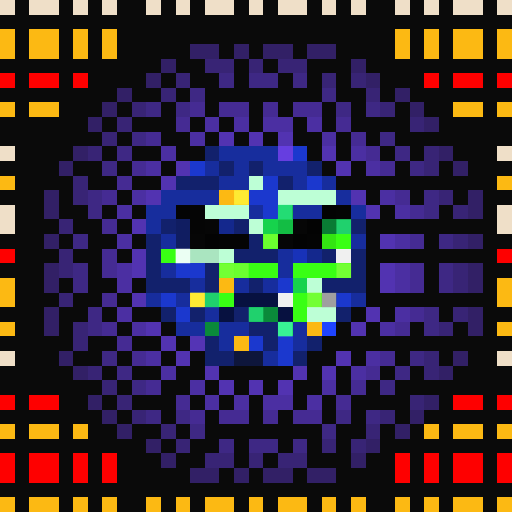
t = 0.00 s
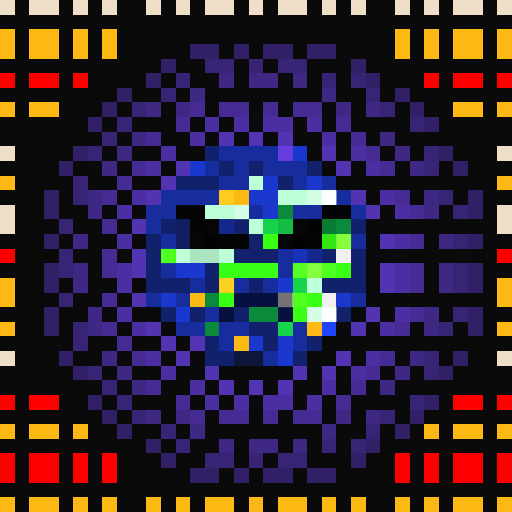
t = 1.06 s
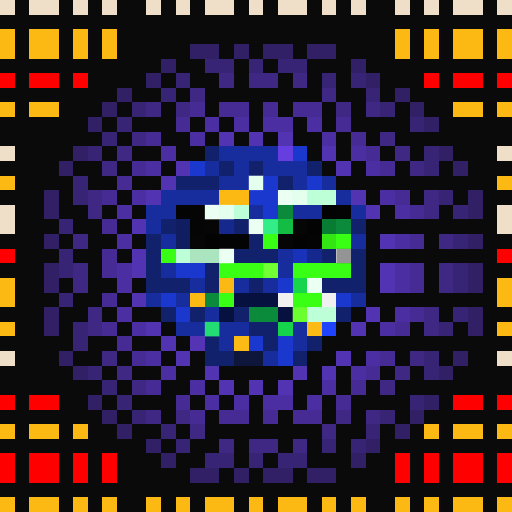
t = 2.13 s
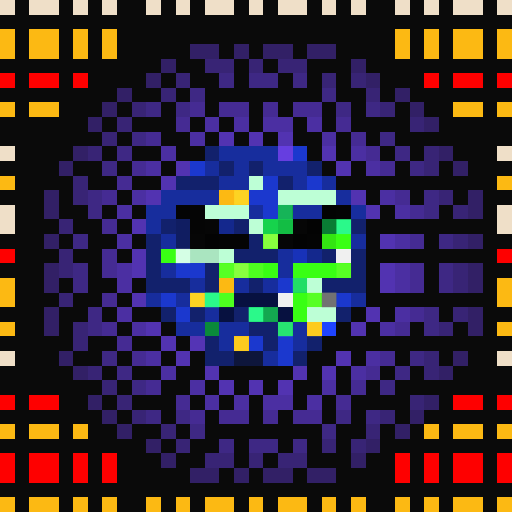
t = 3.19 s
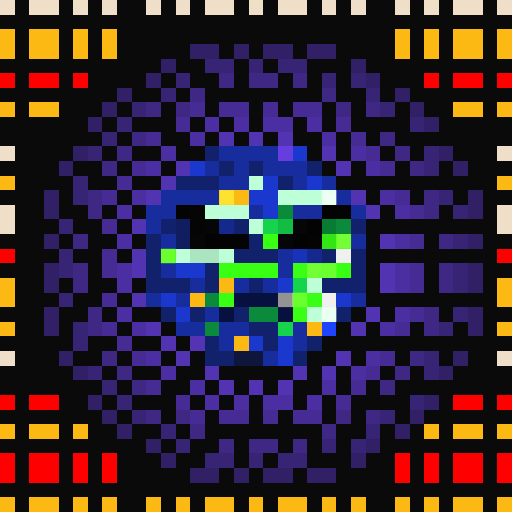
t = 4.25 s
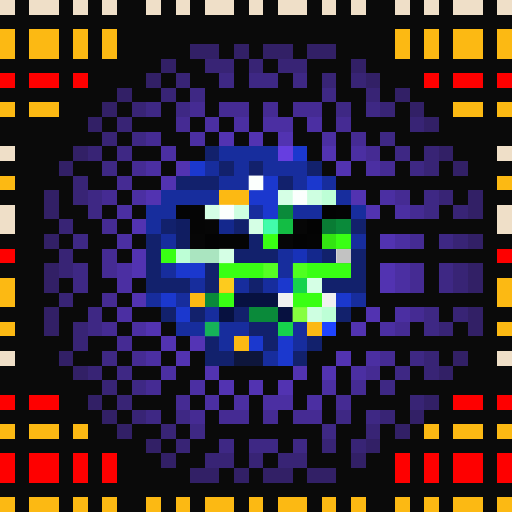
t = 5.32 s

The animated SVG that drew these frames (rendered in a browser with its animation timeline set to each time). Animation: 1 CSS @keyframes rule; one cycle of 6.38 s, repeats indefinitely.

<svg viewBox="0 0 35 35" shape-rendering="crispEdges" xmlns="http://www.w3.org/2000/svg"><style>@keyframes pop{0%,100%{opacity:0}18%{opacity:1}36%{opacity:0}}.a00{animation:pop 3.4s linear 0.00s infinite}.a01{animation:pop 3.4s linear -0.43s infinite}.a02{animation:pop 3.4s linear -0.85s infinite}.a03{animation:pop 3.4s linear -1.28s infinite}.a04{animation:pop 3.4s linear -1.70s infinite}.a05{animation:pop 3.4s linear -2.13s infinite}.a06{animation:pop 3.4s linear -2.55s infinite}.a07{animation:pop 3.4s linear -2.98s infinite}</style><rect width="35" height="35" fill="#0a0a0a"/><path fill="#efdfc8" d="M0 0h1v1H0zM2 0h2v1H2zM5 0h1v1H5zM7 0h1v1H7zM10 0h1v1H10zM12 0h1v1H12zM14 0h2v1H14zM17 0h1v1H17zM19 0h2v1H19zM22 0h1v1H22zM24 0h1v1H24zM27 0h1v1H27zM29 0h1v1H29zM31 0h2v1H31zM34 0h1v1H34zM0 10h1v1H0zM34 10h1v1H34zM0 14h1v1H0zM34 14h1v1H34zM0 15h1v1H0zM34 15h1v1H34zM0 24h1v1H0zM34 24h1v1H34z"/><path fill="#fcb913" d="M0 2h1v1H0zM2 2h2v1H2zM5 2h1v1H5zM7 2h1v1H7zM27 2h1v1H27zM29 2h1v1H29zM31 2h2v1H31zM34 2h1v1H34zM0 3h1v1H0zM2 3h2v1H2zM5 3h1v1H5zM7 3h1v1H7zM27 3h1v1H27zM29 3h1v1H29zM31 3h2v1H31zM34 3h1v1H34zM0 7h1v1H0zM2 7h2v1H2zM31 7h2v1H31zM34 7h1v1H34zM0 12h1v1H0zM34 12h1v1H34zM15 13h2v1H15zM0 19h1v1H0zM15 19h1v1H15zM34 19h1v1H34zM0 20h1v1H0zM13 20h1v1H13zM34 20h1v1H34zM0 22h1v1H0zM21 22h1v1H21zM34 22h1v1H34zM16 23h1v1H16zM0 29h1v1H0zM2 29h2v1H2zM5 29h1v1H5zM29 29h1v1H29zM31 29h2v1H31zM34 29h1v1H34zM0 34h1v1H0zM2 34h2v1H2zM5 34h1v1H5zM7 34h1v1H7zM10 34h1v1H10zM12 34h1v1H12zM14 34h2v1H14zM17 34h1v1H17zM19 34h2v1H19zM22 34h1v1H22zM24 34h1v1H24zM27 34h1v1H27zM29 34h1v1H29zM31 34h2v1H31zM34 34h1v1H34z"/><path fill="#322066" d="M13 3h2v1H13zM16 3h1v1H16zM18 3h2v1H18zM21 3h2v1H21zM11 4h1v1H11zM24 4h1v1H24zM10 5h1v1H10zM25 5h1v1H25zM8 6h1v1H8zM27 6h1v1H27zM7 7h1v1H7zM28 7h1v1H28zM6 8h1v1H6zM29 8h1v1H29zM5 10h1v1H5zM30 10h1v1H30zM4 11h1v1H4zM31 11h1v1H31zM3 13h1v1H3zM32 13h1v1H32zM3 14h1v1H3zM32 14h1v1H32zM3 16h1v1H3zM32 16h1v1H32zM3 18h1v1H3zM32 18h1v1H32zM3 19h1v1H3zM32 19h1v1H32zM3 21h1v1H3zM32 21h1v1H32zM3 22h1v1H3zM32 22h1v1H32zM4 24h1v1H4zM31 24h1v1H31zM5 25h1v1H5zM30 25h1v1H30zM6 27h1v1H6zM29 27h1v1H29zM7 28h1v1H7zM28 28h1v1H28zM8 29h1v1H8zM27 29h1v1H27zM10 30h1v1H10zM25 30h1v1H25zM11 31h1v1H11zM24 31h1v1H24zM13 32h2v1H13zM16 32h1v1H16zM18 32h2v1H18zM21 32h2v1H21z"/><path fill="#382475" d="M14 4h2v1H14zM17 4h1v1H17zM19 4h2v1H19zM12 5h1v1H12zM22 5h1v1H22zM24 5h1v1H24zM11 6h1v1H11zM25 6h1v1H25zM9 7h1v1H9zM26 7h1v1H26zM8 8h1v1H8zM28 8h1v1H28zM7 9h1v1H7zM6 10h1v1H6zM29 10h1v1H29zM29 11h1v1H29zM5 12h1v1H5zM5 13h1v1H5zM30 13h1v1H30zM31 14h1v1H31zM4 15h1v1H4zM31 16h1v1H31zM4 17h1v1H4zM4 18h1v1H4zM31 18h1v1H31zM31 19h1v1H31zM4 20h1v1H4zM31 21h1v1H31zM5 22h1v1H5zM30 22h1v1H30zM5 23h1v1H5zM29 24h1v1H29zM6 25h1v1H6zM29 25h1v1H29zM7 26h1v1H7zM8 27h1v1H8zM28 27h1v1H28zM9 28h1v1H9zM26 28h1v1H26zM11 29h1v1H11zM25 29h1v1H25zM12 30h1v1H12zM22 30h1v1H22zM24 30h1v1H24zM14 31h2v1H14zM17 31h1v1H17zM19 31h2v1H19z"/><path fill="#fe0000" d="M0 5h1v1H0zM2 5h2v1H2zM5 5h1v1H5zM29 5h1v1H29zM31 5h2v1H31zM34 5h1v1H34zM0 17h1v1H0zM34 17h1v1H34zM0 27h1v1H0zM2 27h2v1H2zM31 27h2v1H31zM34 27h1v1H34zM0 31h1v1H0zM2 31h2v1H2zM5 31h1v1H5zM7 31h1v1H7zM27 31h1v1H27zM29 31h1v1H29zM31 31h2v1H31zM34 31h1v1H34zM0 32h1v1H0zM2 32h2v1H2zM5 32h1v1H5zM7 32h1v1H7zM27 32h1v1H27zM29 32h1v1H29zM31 32h2v1H31zM34 32h1v1H34z"/><path fill="#3e2884" d="M15 5h1v1H15zM17 5h2v1H17zM20 5h1v1H20zM13 6h1v1H13zM22 6h1v1H22zM10 7h1v1H10zM12 7h1v1H12zM23 7h1v1H23zM25 7h1v1H25zM9 9h1v1H9zM26 9h1v1H26zM8 10h1v1H8zM27 10h1v1H27zM7 11h1v1H7zM28 11h1v1H28zM6 13h1v1H6zM29 13h1v1H29zM6 14h1v1H6zM29 14h1v1H29zM5 16h1v1H5zM30 16h1v1H30zM5 18h1v1H5zM30 18h1v1H30zM5 19h1v1H5zM30 19h1v1H30zM6 21h1v1H6zM29 21h1v1H29zM6 22h1v1H6zM29 22h1v1H29zM7 24h1v1H7zM28 24h1v1H28zM8 25h1v1H8zM27 25h1v1H27zM9 26h1v1H9zM26 26h1v1H26zM10 28h1v1H10zM12 28h1v1H12zM23 28h1v1H23zM25 28h1v1H25zM13 29h1v1H13zM22 29h1v1H22zM15 30h1v1H15zM17 30h2v1H17zM20 30h1v1H20z"/><path fill="#452b93" d="M13 7h1v1H13zM15 7h2v1H15zM18 7h1v1H18zM20 7h2v1H20zM12 8h1v1H12zM23 8h1v1H23zM10 9h1v1H10zM24 9h1v1H24zM25 10h1v1H25zM9 11h1v1H9zM26 11h1v1H26zM8 12h1v1H8zM7 13h1v1H7zM27 13h1v1H27zM28 14h1v1H28zM7 15h1v1H7zM28 16h1v1H28zM7 17h1v1H7zM7 18h1v1H7zM28 18h1v1H28zM28 19h1v1H28zM7 20h1v1H7zM28 21h1v1H28zM7 22h1v1H7zM27 22h1v1H27zM8 23h1v1H8zM9 24h1v1H9zM26 24h1v1H26zM25 25h1v1H25zM10 26h1v1H10zM24 26h1v1H24zM12 27h1v1H12zM23 27h1v1H23zM13 28h1v1H13zM15 28h2v1H15zM18 28h1v1H18zM20 28h2v1H20z"/><path fill="#4b2fa2" d="M14 8h1v1H14zM16 8h1v1H16zM18 8h2v1H18zM21 8h1v1H21zM13 9h1v1H13zM22 9h1v1H22zM11 10h1v1H11zM24 10h1v1H24zM10 11h1v1H10zM25 11h1v1H25zM9 13h1v1H9zM26 13h1v1H26zM8 14h1v1H8zM27 14h1v1H27zM8 16h1v1H8zM27 16h1v1H27zM8 18h1v1H8zM27 18h1v1H27zM8 19h1v1H8zM27 19h1v1H27zM8 21h1v1H8zM27 21h1v1H27zM9 22h1v1H9zM26 22h1v1H26zM10 24h1v1H10zM25 24h1v1H25zM11 25h1v1H11zM24 25h1v1H24zM13 26h1v1H13zM22 26h1v1H22zM14 27h1v1H14zM16 27h1v1H16zM18 27h2v1H18zM21 27h1v1H21z"/><path fill="#5233b1" d="M15 9h1v1H15zM17 9h1v1H17zM19 9h1v1H19zM22 10h1v1H22zM12 11h1v1H12zM23 11h1v1H23zM11 12h1v1H11zM10 13h1v1H10zM24 13h1v1H24zM25 14h1v1H25zM9 15h1v1H9zM26 16h1v1H26zM9 17h1v1H9zM9 18h1v1H9zM26 18h1v1H26zM26 19h1v1H26zM9 20h1v1H9zM25 21h1v1H25zM10 22h1v1H10zM24 22h1v1H24zM11 23h1v1H11zM12 24h1v1H12zM23 24h1v1H23zM14 25h1v1H14zM20 25h1v1H20zM22 25h1v1H22zM15 26h1v1H15zM17 26h1v1H17zM19 26h1v1H19z"/><path fill="#12216c" d="M14 10h1v1H14zM15 11h1v1H15zM17 11h1v1H17zM21 11h1v1H21zM12 12h3v1H12zM19 12h1v1H19zM11 15h1v1H11zM16 15h1v1H16zM24 15h1v1H24zM10 16h1v1H10zM17 16h1v1H17zM10 17h1v1H10zM16 17h3v1H16zM22 17h1v1H22zM24 17h1v1H24zM10 18h1v1H10zM14 18h1v1H14zM24 18h1v1H24zM10 19h3v1H10zM14 19h1v1H14zM17 19h1v1H17zM22 19h3v1H22zM11 21h1v1H11zM13 21h1v1H13zM16 21h1v1H16zM23 21h1v1H23zM17 22h2v1H17zM14 23h1v1H14zM18 23h1v1H18zM21 23h1v1H21zM14 24h2v1H14zM20 24h1v1H20z"/><path fill="#172d9d" d="M15 10h4v1H15zM14 11h1v1H14zM16 11h1v1H16zM18 11h3v1H18zM15 12h2v1H15zM20 12h1v1H20zM22 12h1v1H22zM11 13h4v1H11zM23 13h1v1H23zM10 14h2v1H10zM17 14h1v1H17zM20 14h2v1H20zM24 14h1v1H24zM10 15h1v1H10zM11 16h1v1H11zM24 16h1v1H24zM19 17h1v1H19zM11 18h1v1H11zM19 18h1v1H19zM13 19h1v1H13zM16 19h1v1H16zM18 19h1v1H18zM10 20h1v1H10zM12 20h1v1H12zM24 20h1v1H24zM14 21h1v1H14zM12 22h2v1H12zM15 22h2v1H15zM20 22h1v1H20zM15 23h1v1H15zM20 23h1v1H20zM18 24h1v1H18z"/><path fill="#663ee0" d="M19 10h1v1H19z"/><path fill="#1b38ce" d="M20 10h1v1H20zM13 11h1v1H13zM18 12h1v1H18zM21 12h1v1H21zM17 13h2v1H17zM18 14h1v1H18zM12 18h2v1H12zM19 19h1v1H19zM11 20h1v1H11zM23 20h1v1H23zM12 21h1v1H12zM17 23h1v1H17zM19 23h1v1H19zM19 24h1v1H19z"/><path fill="#bdffd6" d="M17 12h1v1H17zM19 13h4v1H19zM14 14h3v1H14zM17 15h1v1H17zM12 17h1v1H12zM15 17h1v1H15zM21 19h1v1H21zM21 21h2v1H21z"/><path fill="#040404" d="M12 14h1v1H12zM23 14h1v1H23zM15 16h2v1H15zM21 16h1v1H21z"/><path fill="#050505" d="M13 14h1v1H13zM13 15h1v1H13z"/><path fill="#0a8a3a" d="M19 14h1v1H19zM23 15h1v1H23zM14 20h1v1H14zM17 21h2v1H17zM14 22h1v1H14z"/><path fill="#030303" d="M22 14h1v1H22zM21 15h1v1H21zM14 16h1v1H14zM20 16h1v1H20z"/><path fill="#101d61" d="M12 15h1v1H12zM12 16h1v1H12z"/><path fill="#060606" d="M14 15h1v1H14zM20 15h1v1H20zM13 16h1v1H13zM19 16h1v1H19z"/><path fill="#14288d" d="M15 15h1v1H15zM21 17h1v1H21z"/><path fill="#16d34c" d="M18 15h1v1H18zM20 19h1v1H20zM19 22h1v1H19z"/><path fill="#13bd44" d="M19 15h1v1H19z"/><path fill="#097c34" d="M22 15h1v1H22z"/><path fill="#39ff14" d="M18 16h1v1H18zM23 16h1v1H23zM11 17h1v1H11zM15 18h4v1H15zM20 18h4v1H20zM15 20h1v1H15zM20 20h2v1H20zM20 21h1v1H20z"/><path fill="#33e512" d="M22 16h1v1H22z"/><path fill="#aae5c0" d="M13 17h2v1H13z"/><path fill="#1832b9" d="M20 17h1v1H20z"/><path fill="#f0f0f0" d="M23 17h1v1H23zM19 20h1v1H19zM22 20h1v1H22z"/><path fill="#071140" d="M16 20h3v1H16zM15 21h1v1H15zM19 21h1v1H19z"/><path fill="#1f44ff" d="M22 22h1v1H22z"/><path fill="#5434b5" d="M13 23h1v1H13z"/><path fill="#0e163b" d="M16 24h2v1H16z"/><g fill="#ffffff"><rect x="17" y="12" width="1" height="1" class="a05"/><rect x="19" y="13" width="1" height="1" class="a04"/><rect x="20" y="13" width="1" height="1" class="a05"/><rect x="21" y="13" width="1" height="1" class="a06"/><rect x="22" y="13" width="1" height="1" class="a07"/><rect x="14" y="14" width="1" height="1" class="a04"/><rect x="15" y="14" width="1" height="1" class="a05"/><rect x="16" y="14" width="1" height="1" class="a06"/><rect x="17" y="15" width="1" height="1" class="a04"/><rect x="12" y="17" width="1" height="1" class="a01"/><rect x="15" y="17" width="1" height="1" class="a04"/><rect x="21" y="19" width="1" height="1" class="a04"/><rect x="21" y="21" width="1" height="1" class="a06"/><rect x="22" y="21" width="1" height="1" class="a07"/></g><g fill="#ffff40"><rect x="15" y="13" width="1" height="1" class="a00"/><rect x="16" y="13" width="1" height="1" class="a01"/><rect x="15" y="19" width="1" height="1" class="a06"/><rect x="13" y="20" width="1" height="1" class="a01"/><rect x="21" y="22" width="1" height="1" class="a03"/><rect x="16" y="23" width="1" height="1" class="a03"/></g><g fill="#2eff8e"><rect x="19" y="14" width="1" height="1" class="a01"/><rect x="23" y="15" width="1" height="1" class="a02"/><rect x="14" y="20" width="1" height="1" class="a02"/><rect x="17" y="21" width="1" height="1" class="a02"/><rect x="18" y="21" width="1" height="1" class="a03"/><rect x="14" y="22" width="1" height="1" class="a04"/></g><g fill="#46ffb2"><rect x="18" y="15" width="1" height="1" class="a05"/><rect x="20" y="19" width="1" height="1" class="a03"/><rect x="19" y="22" width="1" height="1" class="a01"/></g><g fill="#8cff42"><rect x="18" y="16" width="1" height="1" class="a02"/><rect x="23" y="16" width="1" height="1" class="a07"/><rect x="11" y="17" width="1" height="1" class="a00"/><rect x="15" y="18" width="1" height="1" class="a01"/><rect x="16" y="18" width="1" height="1" class="a02"/><rect x="17" y="18" width="1" height="1" class="a03"/><rect x="18" y="18" width="1" height="1" class="a04"/><rect x="20" y="18" width="1" height="1" class="a06"/><rect x="21" y="18" width="1" height="1" class="a07"/><rect x="22" y="18" width="1" height="1" class="a00"/><rect x="23" y="18" width="1" height="1" class="a01"/><rect x="15" y="20" width="1" height="1" class="a03"/><rect x="20" y="20" width="1" height="1" class="a00"/><rect x="21" y="20" width="1" height="1" class="a01"/><rect x="20" y="21" width="1" height="1" class="a05"/></g><g fill="#6d6d6d"><rect x="23" y="17" width="1" height="1" class="a04"/><rect x="19" y="20" width="1" height="1" class="a07"/><rect x="22" y="20" width="1" height="1" class="a02"/></g></svg>
